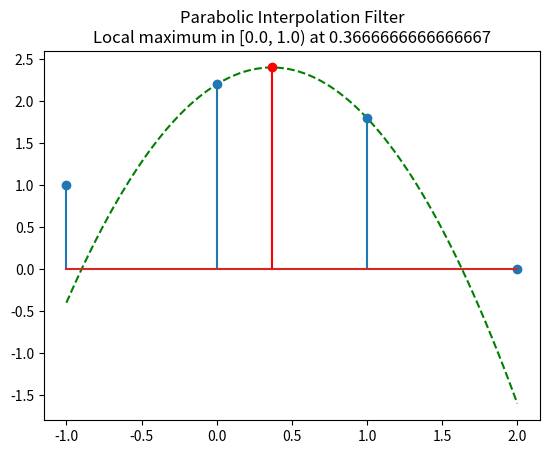

Generate this figure with matplotlib:
""" ParabolicInterpolationFilter.py

A parabolic interpolation filter.
Based on block diagram from "Digital Communications: A Discrete-Time Approach"
See section 8.4 Discrete-Time Techniques for M-ary PAM (p. 439 of my edition)

Interpolation with mu = 0. will return the third most recently entered sample value.
Interpolation with mu = 1. will return the second most recently entered sample value.
Interpolation with a fractional mu will return the interpolation value between those two samples.

[redacted]
"""

class ParabolicInterpolationFilter:

    epsilon = 0.0001 # for floating point rounding errors

    def __init__(self):
        self.__s = [0.0, 0.0, 0.0, 0.0] # samples
        self.__fc = [0.0, 0.0, 0.0] # filter coefficients
        self.__alpha = 0.5 # free parameter, optimal values depend on application  

    def setAlpha(self, alpha):
        self.__alpha = alpha

    def describe(self):
        """
        Describe current state of the filter
        """
        for key, val in self.__dict__.items():
            print(key, val)

    def addSample(self, x):
        """
        Add a sampled value.
        """
        # add new sample
        self.__s.insert(0, x)
        self.__s.pop(len(self.__s)-1)
        # update filter coefficients
        self.__fc[2] = - self.__alpha * ( - self.__s[0] + self.__s[1] + self.__s[2] - self.__s[3] )
        self.__fc[1] = - self.__alpha * (   self.__s[0] - self.__s[1] + self.__s[2] + self.__s[3] ) + self.__s[1]
        self.__fc[0] =  self.__s[2]

    def interpolate(self, mu):
        """
        Calculates the interpolated value at a fraction mu between the third- and second-most recently added samples.
        """
        return ( self.__fc[2] * mu + self.__fc[1] ) * mu + self.__fc[0] 

    def __findExtrema(self):
        """
        Returns the type of interpolation being used (sometimes the cubic simplifies to parabolic or linear)
        followed by the locations of the min and max, if applicable.
        """
        if abs(self.__fc[2]) < self.epsilon: # no local extrema for linear interpolation
            return ['none', -1.0]
        else: # parabolic interpolation has one extremum
            val = -self.__fc[1] / 2 / self.__fc[2]
            if self.__fc[2] > 0:
                ret = ['min', val]
            else:
                ret = ['max', val]
            return ret 

    def findExtremum(self):
        """
        Returns whether a local max or min appears in interval from 0 to 1.
        If so, returns the value of mu that produces the max or min.
        """
        x = self.__findExtrema()
        
        extremum_type = 'none'
        mu = 0.0

        if x[0] != 'none':
            if x[1] >= 0.0 and x[1] < 1.0:
                extremum_type = x[0]
                mu = x[1]
            
        return [extremum_type, mu]


# Example Usage
if __name__ == "__main__":

    # packages required for plotting
    from matplotlib import pyplot as plt
    import numpy as np

    # instantiate filter
    f = ParabolicInterpolationFilter()

    # load samples into filter
    inputs = [1.0, 2.2, 1.8, 0.0]
    for i in range(0,len(inputs)):
        f.addSample(inputs[i])

    # calculate interpolated values
    x = np.array(np.linspace(-1.0, 2.0, num=100))
    y = f.interpolate(x)

    # find local extremum, if applicable
    [etype, mu] = f.findExtremum()

    # plot
    plt.plot(x, y, 'g--')
    plt.stem([-1, 0, 1, 2], inputs)
    if etype == 'none':
        plt.title("Parabolic Interpolation Filter\nNo local extremum between 0.0, 1.0")
    elif etype == 'max':
        plt.stem([mu], [f.interpolate(mu)], 'r', markerfmt='ro')
        plt.title("Parabolic Interpolation Filter\nLocal maximum in [0.0, 1.0) at "+str(mu))
    elif etype == 'min':
        plt.stem([mu], [f.interpolate(mu)], 'r', markerfmt='ro')
        plt.title("Parabolic Interpolation Filter\nLocal minimum in [0.0, 1.0) at "+str(mu))
    plt.show()